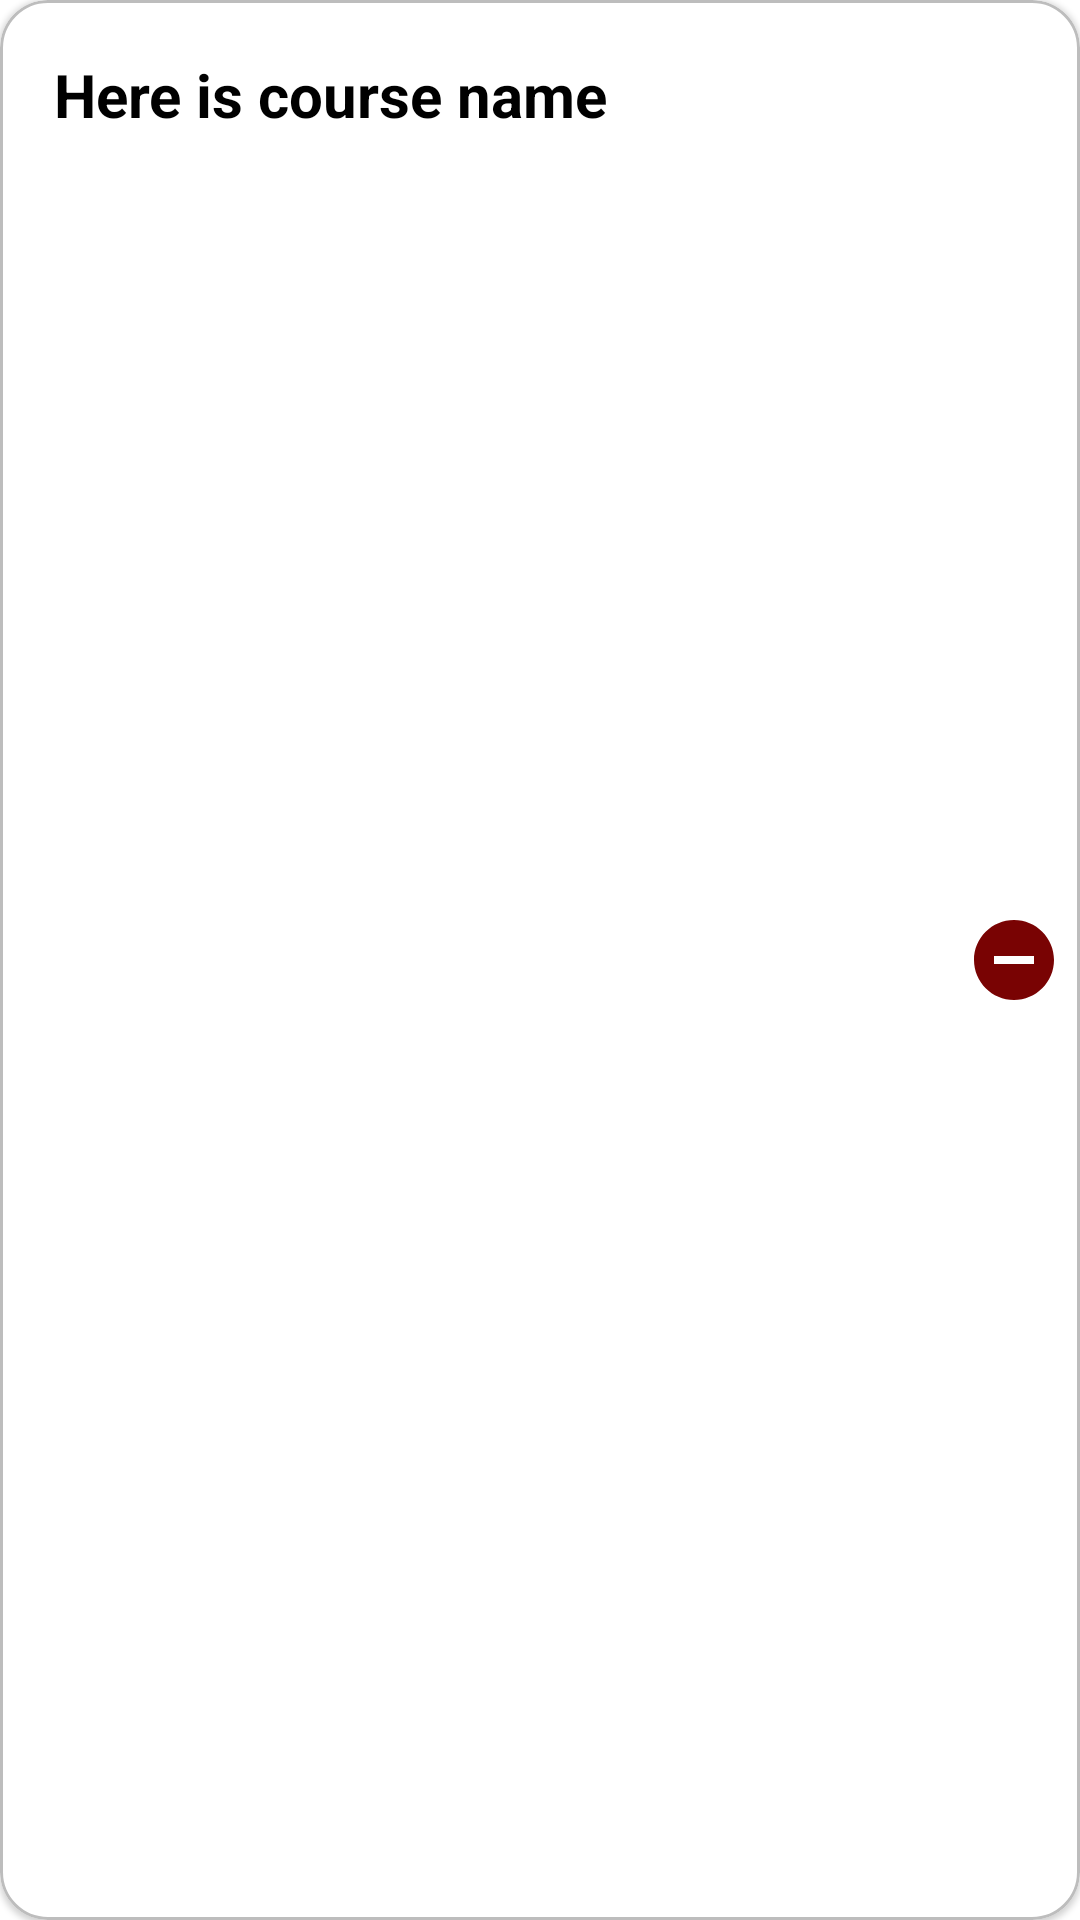

Write the Android layout XML for this screen, with the resource values it uses.
<!-- AndroidManifest.xml: application theme Theme.KotlinMySQL -->
<!-- res/layout/activity_adapter_course.xml -->
<?xml version="1.0" encoding="utf-8"?>
<com.google.android.material.card.MaterialCardView xmlns:android="http://schemas.android.com/apk/res/android"
    xmlns:app="http://schemas.android.com/apk/res-auto"
    android:layout_width="match_parent"
    android:layout_height="wrap_content"
    android:layout_margin="6dp"
    app:cardCornerRadius="16dp"
    app:strokeColor="#BDBDBD"
    app:strokeWidth="1dp">

    <LinearLayout
        android:layout_width="match_parent"
        android:layout_height="match_parent"
        android:orientation="horizontal"
        android:padding="6dp">

        <TextView
            android:id="@+id/txtCourseName"
            android:layout_width="wrap_content"
            android:layout_height="wrap_content"
            android:layout_weight="1"
            android:padding="12dp"
            android:text="Here is course name"
            android:textColor="@color/black"
            android:textSize="20sp"
            android:textStyle="bold" />

        <ImageView
            android:id="@+id/imageDelete"
            android:layout_width="wrap_content"
            android:layout_height="match_parent"
            android:layout_weight="0"
            android:src="@drawable/icon_delete" />

    </LinearLayout>

</com.google.android.material.card.MaterialCardView>
<!-- resources referenced by this layout -->
<resources>
  <!-- drawable icon_delete (drawable) -->
  <vector android:height="32dp" android:tint="#790303"
      android:viewportHeight="24" android:viewportWidth="24"
      android:width="32dp" xmlns:android="http://schemas.android.com/apk/res/android">
      <path android:fillColor="@android:color/white" android:pathData="M12,2C6.48,2 2,6.48 2,12s4.48,10 10,10 10,-4.48 10,-10S17.52,2 12,2zM17,13L7,13v-2h10v2z"/>
  </vector>
  <style name="Theme.KotlinMySQL" parent="Theme.MaterialComponents.DayNight.DarkActionBar">
          
          <item name="colorPrimary">@color/purple_500</item>
          <item name="colorPrimaryVariant">@color/purple_700</item>
          <item name="colorOnPrimary">@color/white</item>
          
          <item name="colorSecondary">@color/teal_200</item>
          <item name="colorSecondaryVariant">@color/teal_700</item>
          <item name="colorOnSecondary">@color/black</item>
          
          <item name="android:statusBarColor">?attr/colorPrimaryVariant</item>
          
      </style>
  <!-- not gathered from this repository: default colours our renderer supplied (Android Studio template values) -->
  <color name="purple_500">#FF6200EE</color>
  <color name="purple_700">#FF3700B3</color>
  <color name="teal_200">#FF03DAC5</color>
  <color name="teal_700">#FF018786</color>
  <color name="black">#FF000000</color>
  <color name="white">#FFFFFFFF</color>
</resources>
